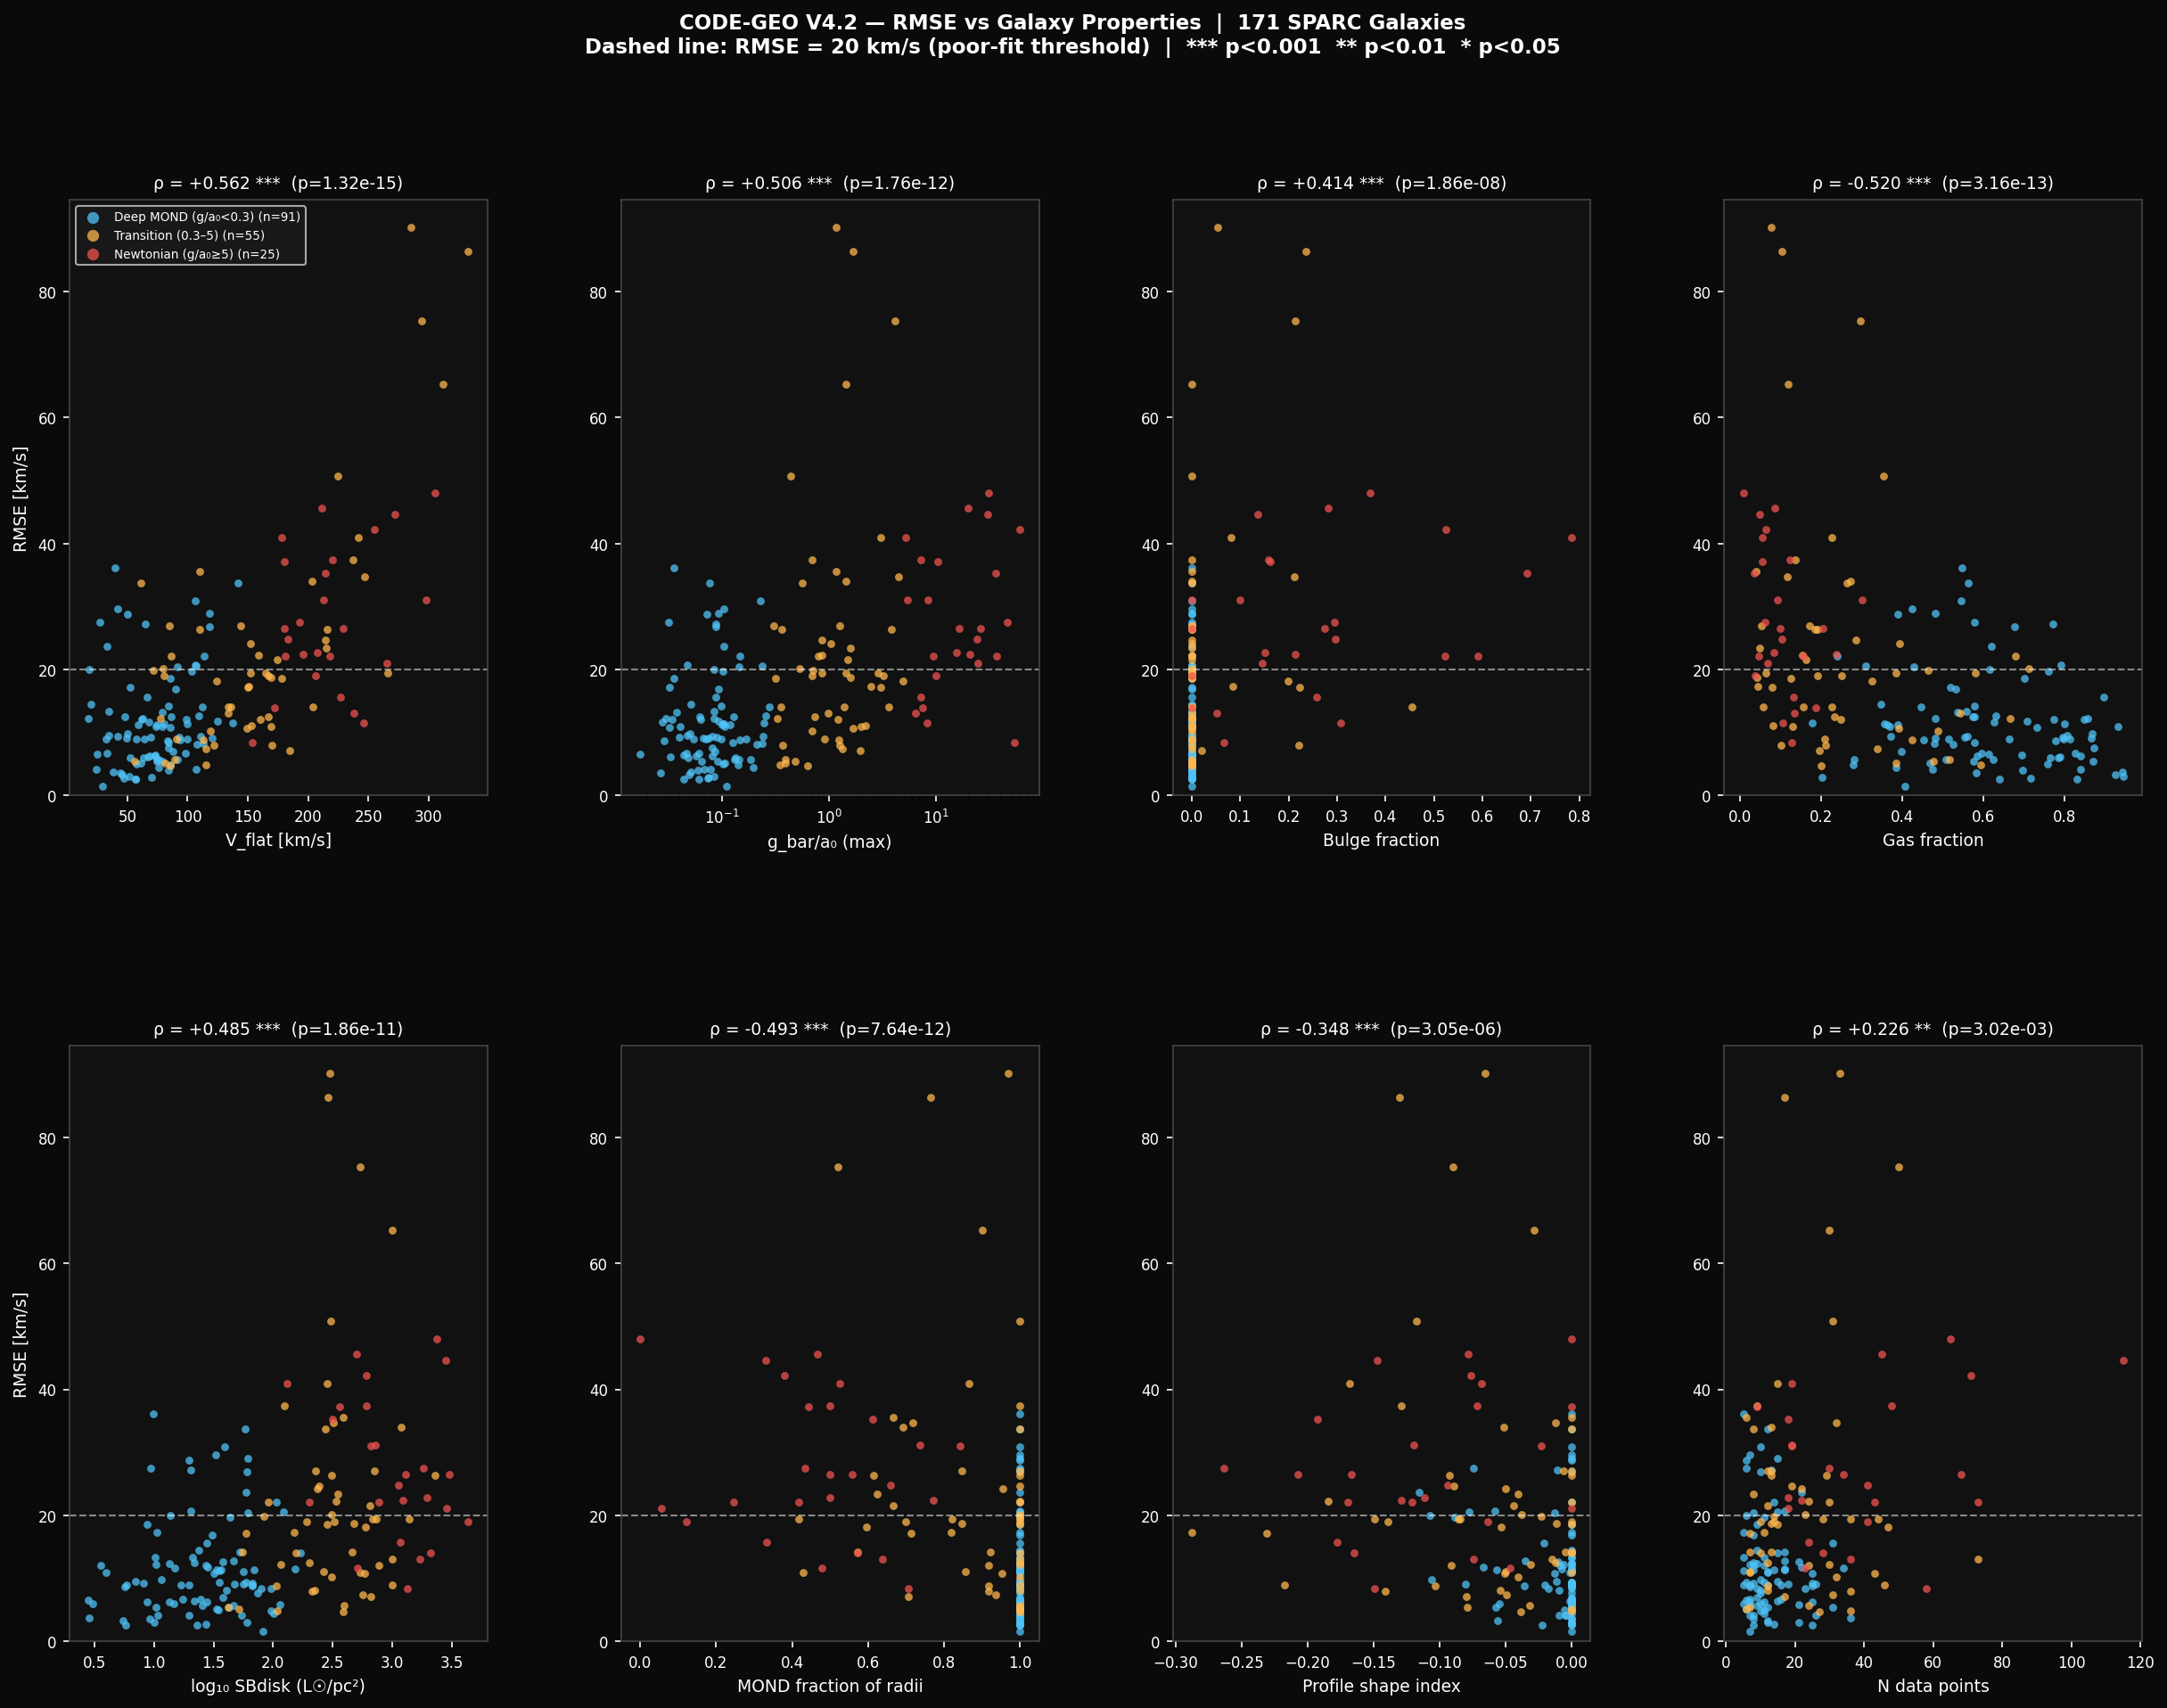

The data file committed next to this chart (first rows):
galaxy, rmse_kms, v_flat_kms, g_bar_max_over_a0, n_points, bulge_fraction, gas_fraction, log_sb_central, mond_fraction, profile_shape, inner_slope
CamB, 14.48, 20.1, 0.0513, 9, 0.0, 0.348, 1.376, 1.0, 0.0, 0.3423
D564-8, 6.561, 25.0, 0.0173, 6, 0.0, 0.6131, 0.4504, 1.0, 0.0, 0.5344
D631-7, 8.887, 57.3, 0.0981, 16, 0.0, 0.8123, 1.293, 1.0, -0.02051, 0.3925
DDO064, 2.731, 46.9, 0.0742, 14, 0.0, 0.7153, 1.436, 1.0, 0.0, 0.2582
DDO154, 3.285, 45.5, 0.0491, 12, 0.0, 0.9234, 0.742, 1.0, -0.05602, 0.4505
DDO161, 15.6, 66.1, 0.0877, 31, 0.0, 0.8952, 1.442, 1.0, -0.02074, 0.06051
DDO168, 5.98, 52.0, 0.1329, 10, 0.0, 0.7834, 1.164, 1.0, -0.05455, 0.4077
DDO170, 12.1, 62.2, 0.0345, 8, 0.0, 0.847, 0.554, 1.0, 0.0, 0.4486
ESO079-G014, 18.55, 178.0, 0.3149, 15, 0.0, 0.1257, 2.454, 1.0, 0.0, 0.1933
ESO116-G012, 14.04, 112.0, 0.2795, 15, 0.0, 0.4463, 2.228, 1.0, 0.0, 0.4196
ESO444-G084, 12.15, 62.7, 0.0844, 7, 0.0, 0.8559, 1.019, 1.0, -0.006339, 0.5502
ESO563-G021, 65.31, 312.0, 1.443, 30, 0.0, 0.1194, 2.999, 0.9, -0.02804, 0.3208
F561-1, 28.72, 50.4, 0.0726, 6, 0.0, 0.3895, 1.292, 1.0, 0.0, 0.5119
F563-1, 20.69, 106.0, 0.0476, 17, 0.0, 0.7911, 1.31, 1.0, -0.05778, 0.516
F563-V1, 27.49, 27.3, 0.0316, 6, 0.0, 0.5767, 0.969, 1.0, -0.07458, 0.641
F563-V2, 26.85, 118.0, 0.0888, 10, 0.0, 0.6768, 1.78, 1.0, 0.0, 0.5898
F565-V2, 8.677, 83.1, 0.0292, 7, 0.0, 0.7776, 0.7552, 1.0, 0.0, 0.5632
F567-2, 17.23, 52.2, 0.0324, 5, 0.0, 0.5179, 1.021, 1.0, 0.0, 0.4061
F568-1, 33.76, 142.0, 0.0765, 12, 0.0, 0.5615, 1.762, 1.0, 0.0, 0.5232
F568-3, 9.106, 120.0, 0.0677, 18, 0.0, 0.4803, 1.749, 1.0, 0.0, 0.2125
F568-V1, 28.98, 118.0, 0.0936, 15, 0.0, 0.4817, 1.784, 1.0, 0.0, 0.5746
F571-8, 26.99, 144.0, 1.263, 13, 0.0, 0.05383, 2.848, 0.8462, 0.0, 0.3937
F571-V1, 4.054, 83.9, 0.0594, 7, 0.0, 0.6962, 1.032, 1.0, -0.004745, 0.5364
F574-1, 11.4, 99.7, 0.1028, 14, 0.0, 0.3554, 1.84, 1.0, 0.0, 0.5978
F574-2, 36.11, 40.0, 0.0359, 5, 0.0, 0.5461, 0.993, 1.0, 0.0, 0.585
F579-V1, 22.12, 114.0, 0.1487, 14, 0.0, 0.2404, 2.024, 1.0, 0.0, 0.543
F583-1, 10.83, 85.8, 0.0324, 25, 0.0, 0.731, 1.502, 1.0, -0.01266, 0.03263
F583-4, 2.935, 69.9, 0.0752, 12, 0.0, 0.2033, 1.779, 1.0, 0.0, 0.4578
IC2574, 11.58, 67.5, 0.0279, 34, 0.0, 0.6255, 1.174, 1.0, 0.0, 0.123
IC4202, 34.73, 247.0, 4.435, 32, 0.2116, 0.1162, 2.508, 0.7188, -0.012, 0.4895
KK98-251, 9.478, 34.2, 0.0479, 15, 0.0, 0.8062, 0.842, 1.0, -0.01156, 0.2354
NGC0024, 26.3, 110.0, 0.3613, 29, 0.0, 0.186, 2.488, 1.0, 0.0, 0.26
NGC0055, 12.54, 86.5, 0.1281, 21, 0.0, 0.577, 1.58, 1.0, -0.0103, 0.2474
NGC0100, 5.768, 91.2, 0.1435, 21, 0.0, 0.282, 2.058, 1.0, 0.0, 0.3935
NGC0247, 4.15, 107.0, 0.0781, 26, 0.0, 0.4756, 1.735, 1.0, -0.009259, 0.2785
NGC0289, 19.45, 165.0, 2.865, 28, 0.0, 0.5807, 2.835, 0.8214, -0.1495, 0.1273
NGC0300, 8.754, 93.5, 0.1462, 25, 0.0, 0.4522, 1.828, 1.0, -0.03608, 0.2749
NGC0801, 26.39, 216.0, 3.862, 13, 0.0, 0.1912, 3.362, 0.6154, -0.09244, 0.4861
NGC0891, 22.75, 208.0, 15.39, 18, 0.1511, 0.08477, 3.295, 0.5, -0.1111, -0.05288
NGC1003, 4.876, 115.0, 0.3487, 36, 0.0, 0.5925, 2.032, 1.0, 0.0, 0.2661
NGC1090, 12.03, 160.0, 1.207, 24, 0.0, 0.2494, 2.888, 0.9167, -0.09091, 0.6444
NGC1705, 19.9, 71.5, 0.711, 14, 0.0, 0.4634, 1.925, 1.0, -0.02322, 0.3217
NGC2366, 9.056, 49.4, 0.0753, 26, 0.0, 0.8647, 1.674, 1.0, -0.08007, 0.2874
NGC2403, 12.99, 134.0, 0.9758, 73, 0.0, 0.5437, 3.003, 1.0, -0.01471, 0.2052
NGC2683, 17.33, 151.0, 2.453, 11, 0.08542, 0.04552, 2.175, 0.8182, -0.2877, 0.07285
NGC2841, 75.34, 294.0, 4.166, 50, 0.2135, 0.298, 2.731, 0.52, -0.08978, 0.07143
NGC2903, 26.46, 180.0, 16.38, 34, 0.0, 0.1001, 3.477, 0.5588, -0.1667, 0.5778
NGC2915, 22.09, 86.5, 0.8029, 30, 0.0, 0.6786, 1.959, 1.0, 0.0, 0.4277
NGC2955, 15.68, 227.0, 7.16, 24, 0.2577, 0.132, 3.069, 0.3333, -0.1775, 0.3833
NGC2976, 4.662, 85.3, 0.6354, 27, 0.0, 0.2, 2.586, 1.0, -0.03833, 0.1524
NGC2998, 34.03, 203.0, 1.43, 13, 0.0, 0.2718, 3.076, 0.6923, -0.0514, 0.4433
NGC3109, 6.184, 67.3, 0.0334, 25, 0.0, 0.7875, 0.943, 1.0, 0.0, 0.1932
NGC3198, 10.71, 149.0, 1.676, 43, 0.0, 0.392, 2.771, 0.9535, -0.05096, 0.2289
NGC3521, 19.02, 206.0, 10.04, 41, 0.0, 0.03766, 3.64, 0.122, -0.06364, 0.2184
NGC3726, 12.45, 167.0, 0.7311, 12, 0.0, 0.2329, 2.302, 1.0, -0.01183, 0.3713
NGC3741, 3.022, 51.6, 0.0853, 21, 0.0, 0.9434, 0.9983, 1.0, 0.0, 0.2539
NGC3769, 8.826, 113.0, 1.248, 12, 0.0, 0.4231, 2.026, 0.9167, -0.1032, 0.3319
NGC3877, 18.69, 169.0, 1.597, 13, 0.0, 0.04329, 2.675, 0.8462, -0.0117, 0.6166
NGC3893, 19.05, 167.0, 3.195, 10, 0.0, 0.1908, 2.516, 0.7, -0.1392, 0.2695
NGC3917, 11.53, 137.0, 0.2469, 17, 0.0, 0.1793, 2.181, 1.0, -0.007246, 0.5599
... 111 more rows
